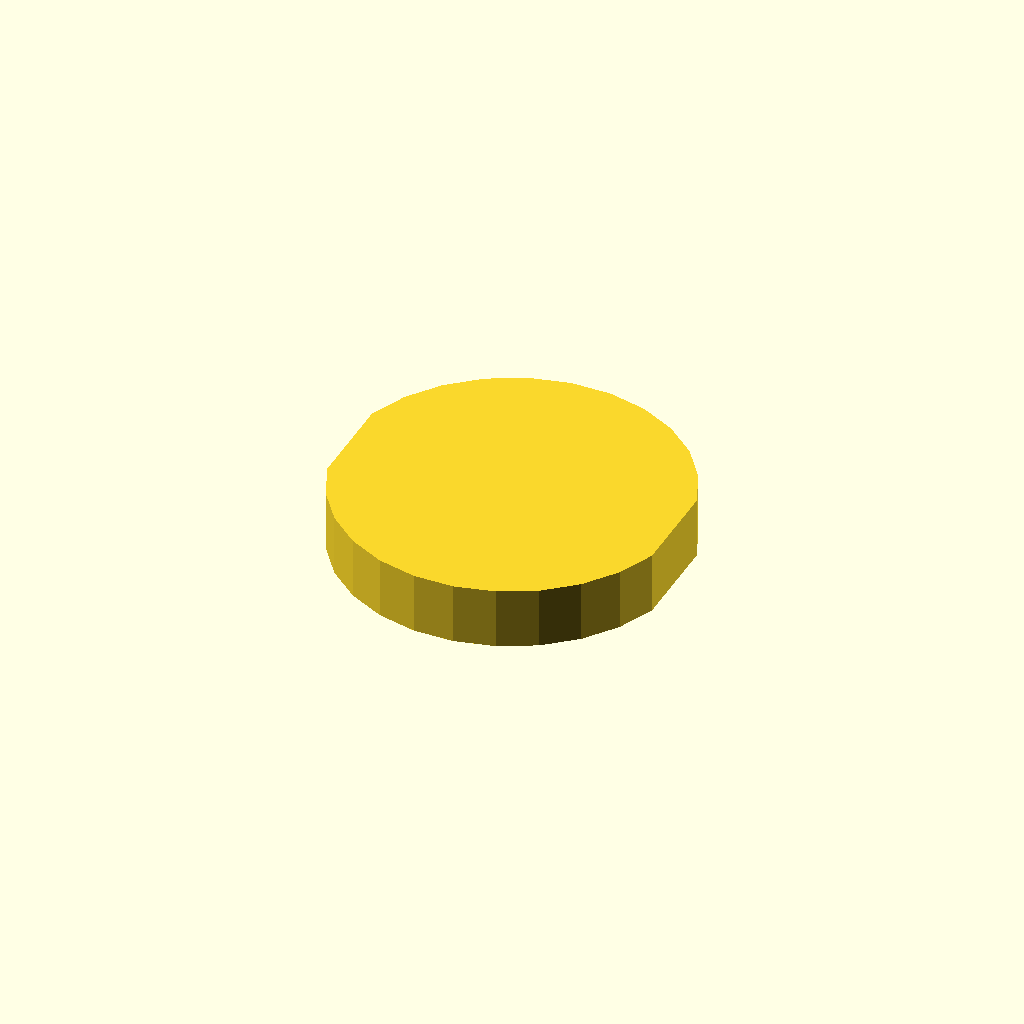
Cell 1 — every parameter at its default value.
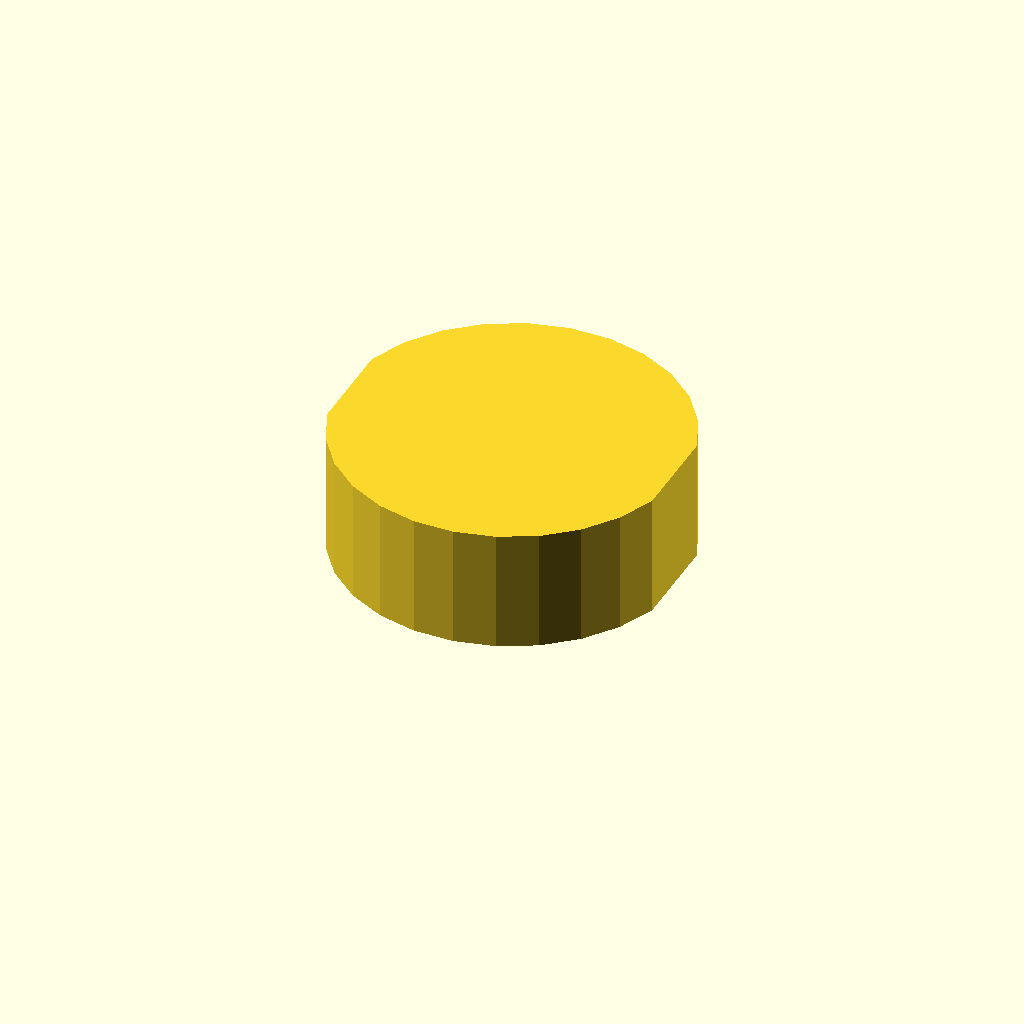
Cell 2: the same model with profile_height = 20.
All cells are drawn from one camera (rotation 55°, 0°, 25°, orthographic, colour scheme Cornfield), so only the parameter changes between them.
OpenSCAD source file optional_data/data/sketch1/flatadapters/part_0052.scad:
$fn = 32;

// ----------------------------------------------------------------------
// Flat adaptor: double_d, 10 mm thick
// ----------------------------------------------------------------------

// --- parameters (mm) ---
profile_height = 10;      // extrusion height
profile_points = 24;      // points of the closed outline

profile = [[53.701, 35.75], [51.138, 41.743], [47.258, 46.981], [42.273, 51.18], [36.451, 54.112], [30.11, 55.619], [23.592, 55.619], [17.25, 54.112], [11.429, 51.18], [6.443, 46.981], [2.563, 41.743], [0, 35.75], [0, 19.87], [2.563, 13.877], [6.443, 8.639], [11.429, 4.44], [17.25, 1.507], [23.592, 0], [30.11, 0], [36.451, 1.507], [42.273, 4.44], [47.258, 8.639], [51.138, 13.877], [53.701, 19.87]];  // single closed polygon, 24 points, counter clockwise

// --- the one profile operation ---
linear_extrude(height = profile_height) polygon(points = profile);
Customizer parameters (derived from the source; name, type, default, range or options):
profile_height: number, default 10
profile_points: number, default 24
